Labelled photos from "sandwich", an image-classification folder in angiechang11/sandwich. The possible labels are: deluxe sandwich, plain sandwich, veggie sandwich.

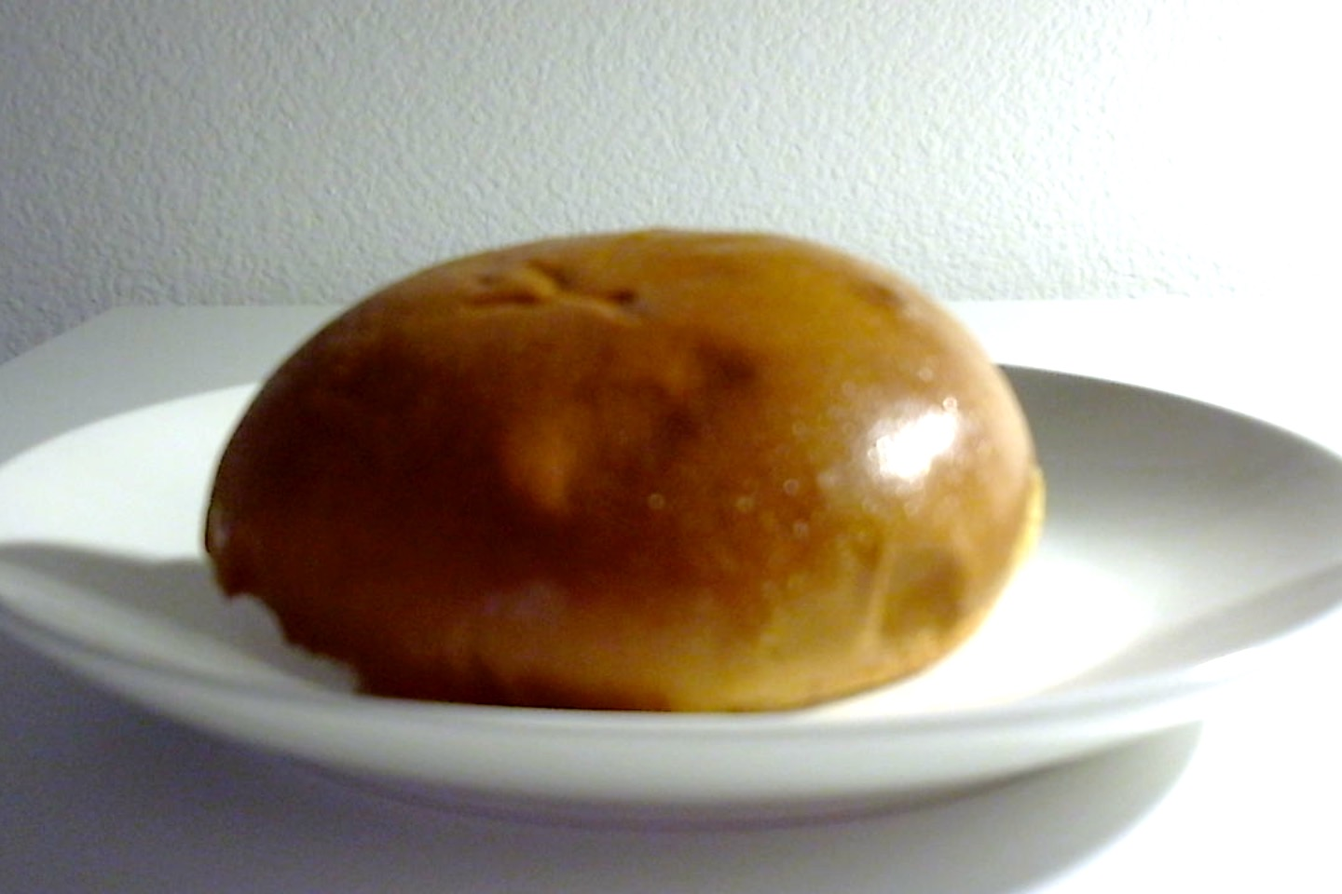
Label: veggie sandwich

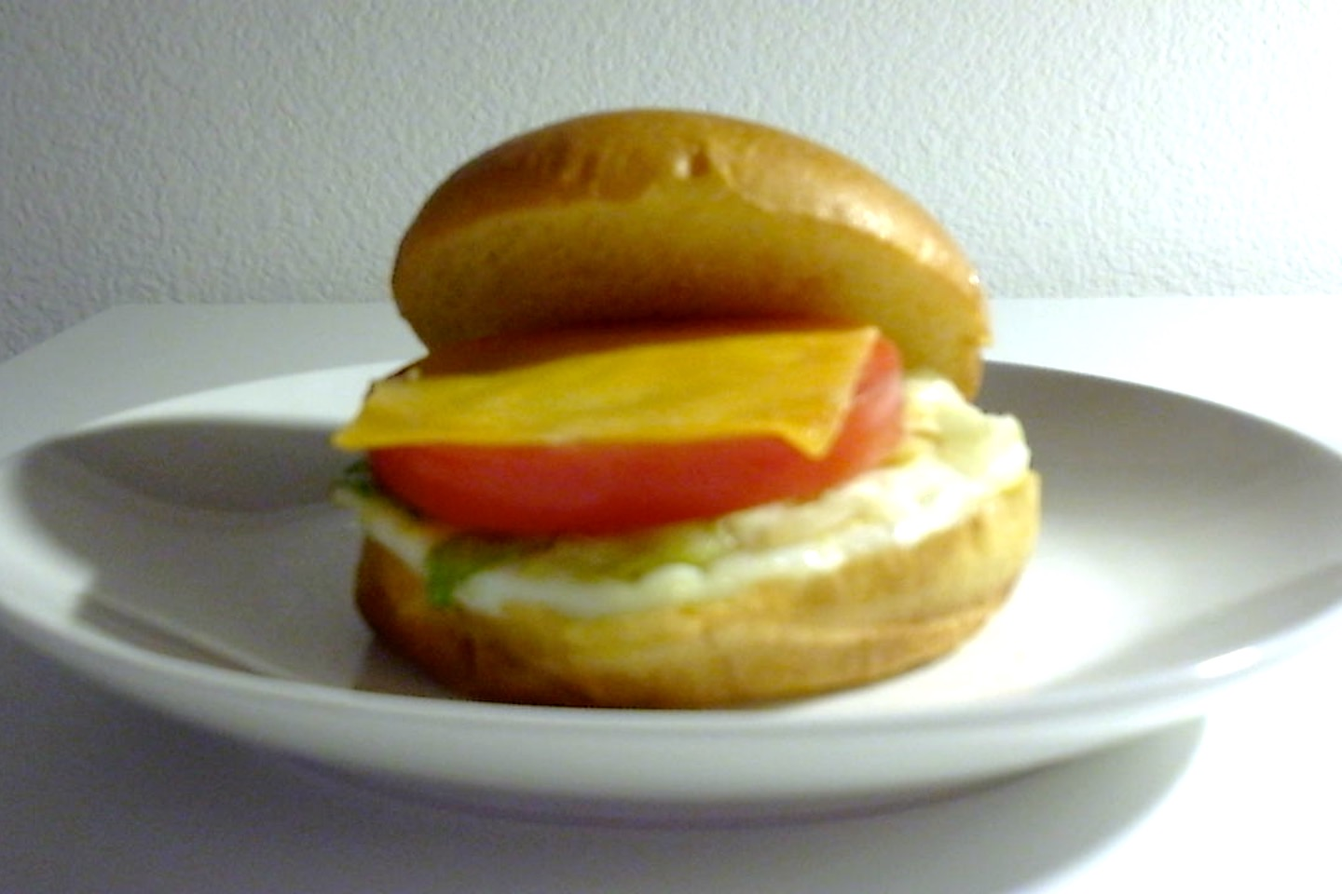
Label: deluxe sandwich

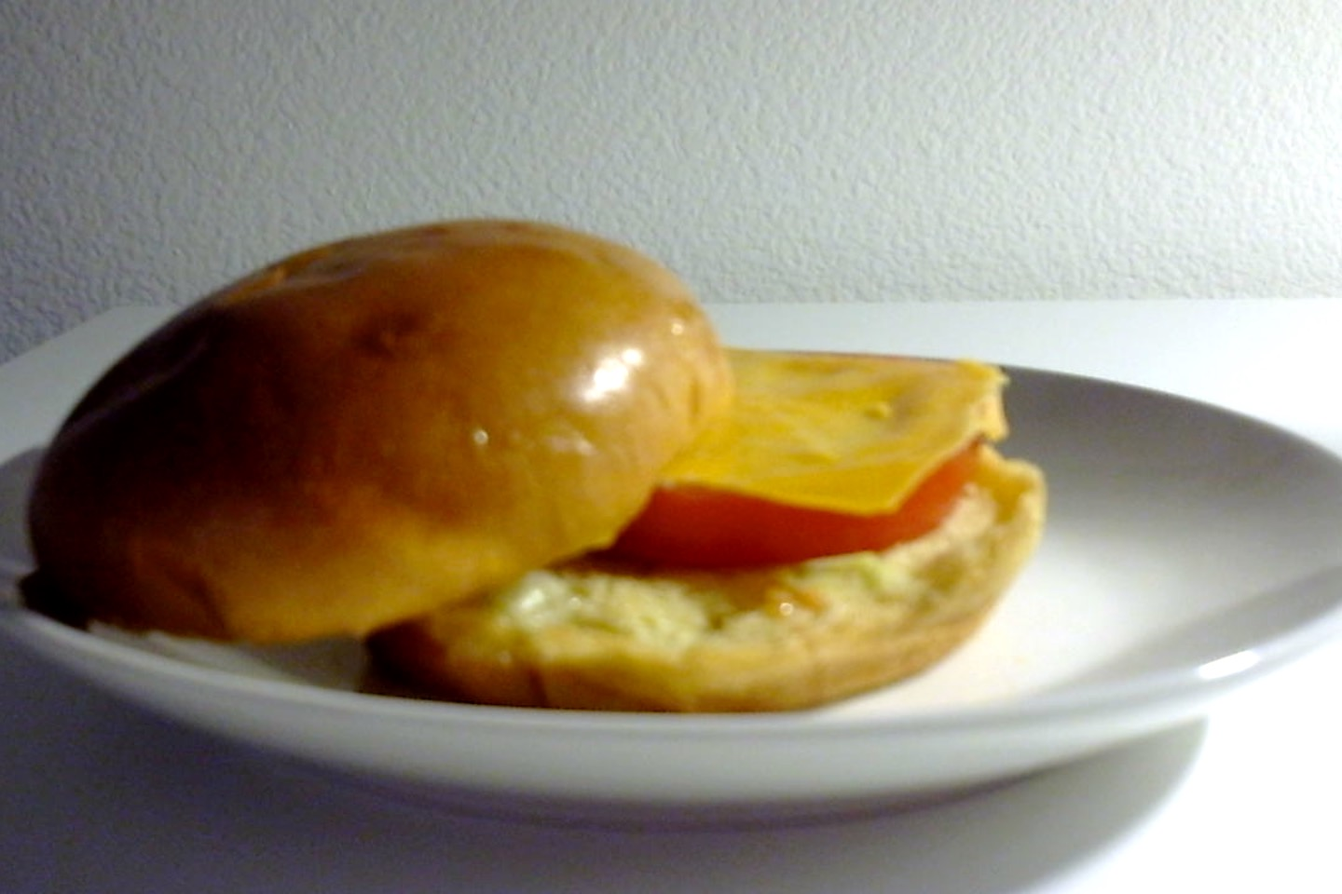
Label: veggie sandwich

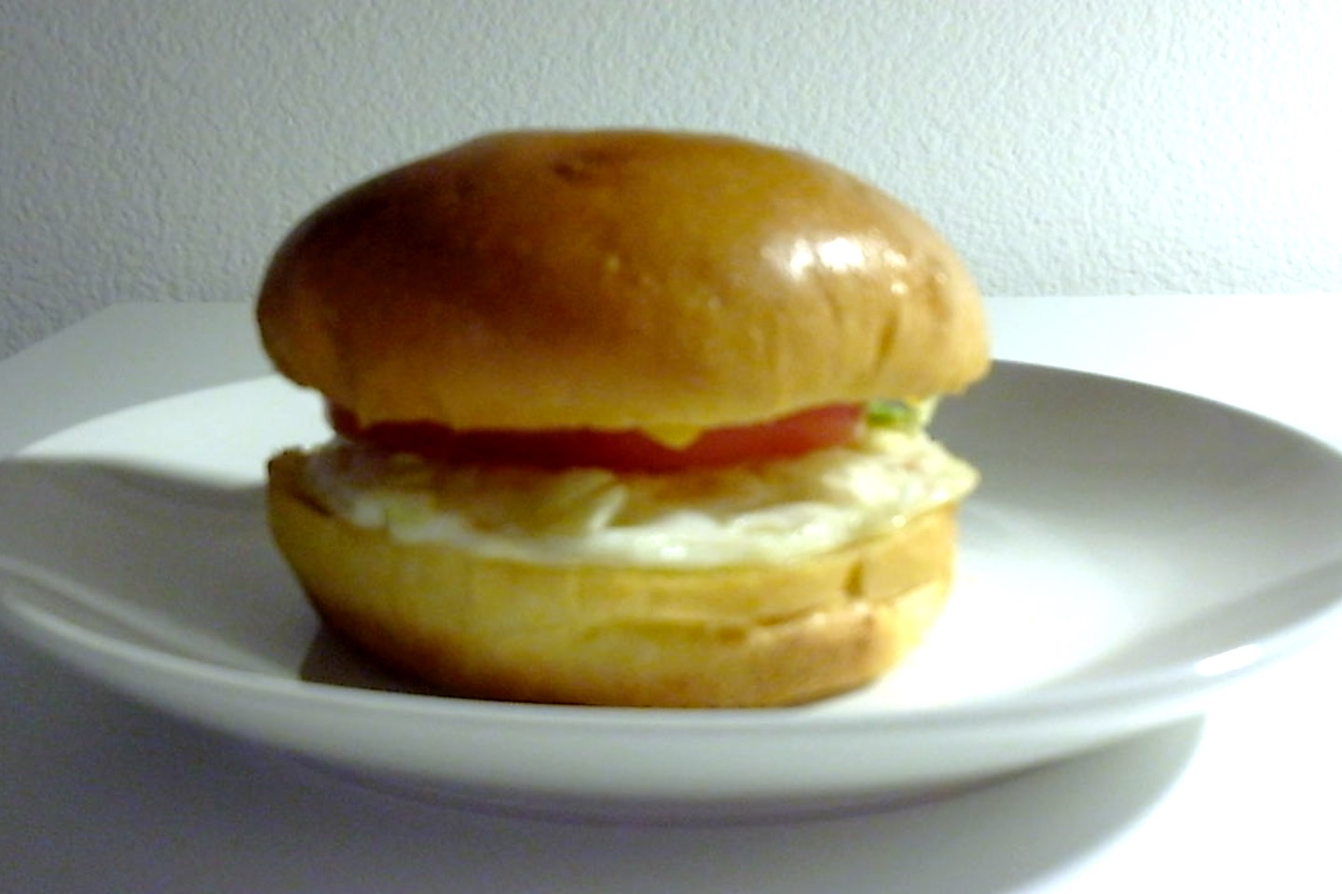
Label: deluxe sandwich

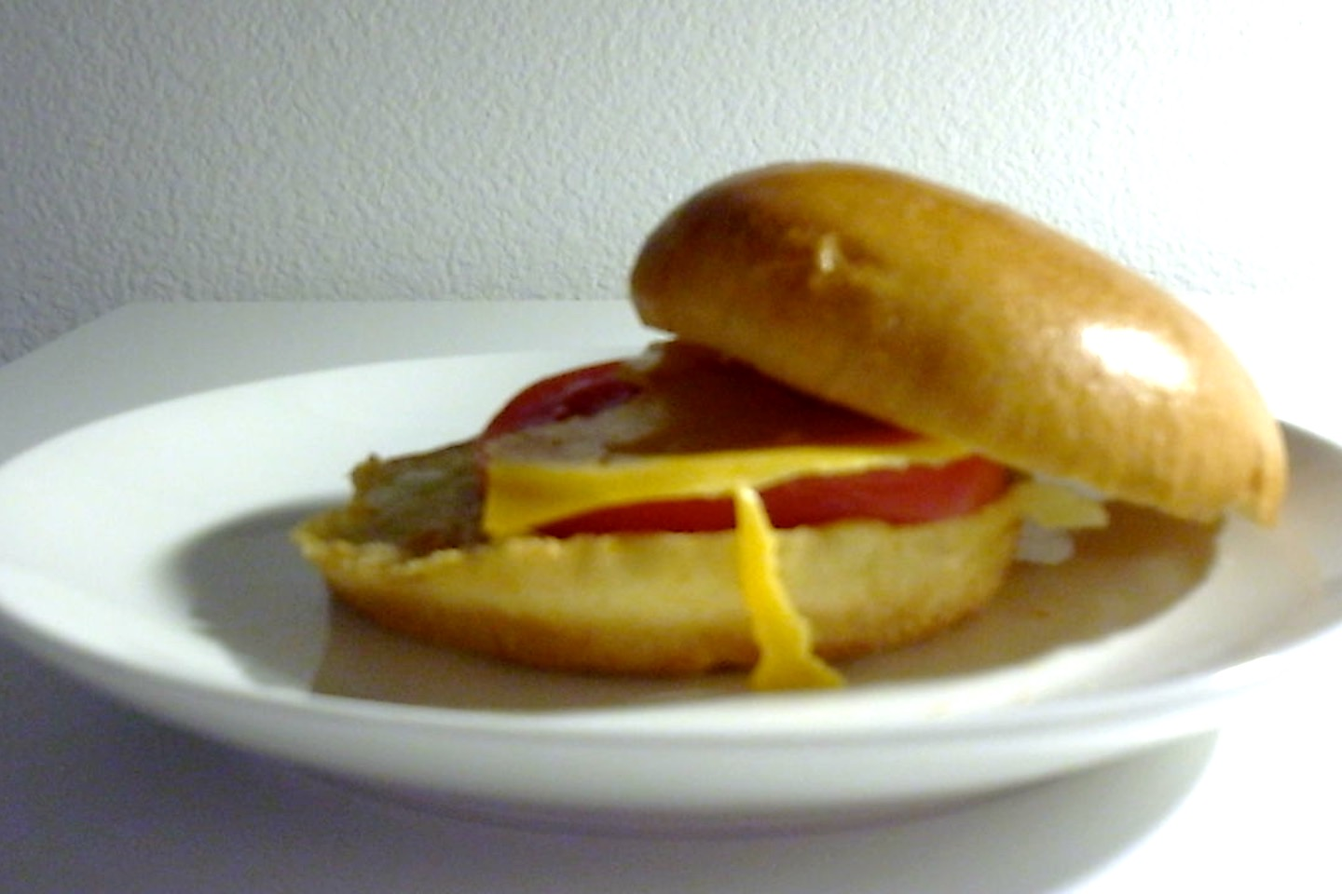
Label: veggie sandwich

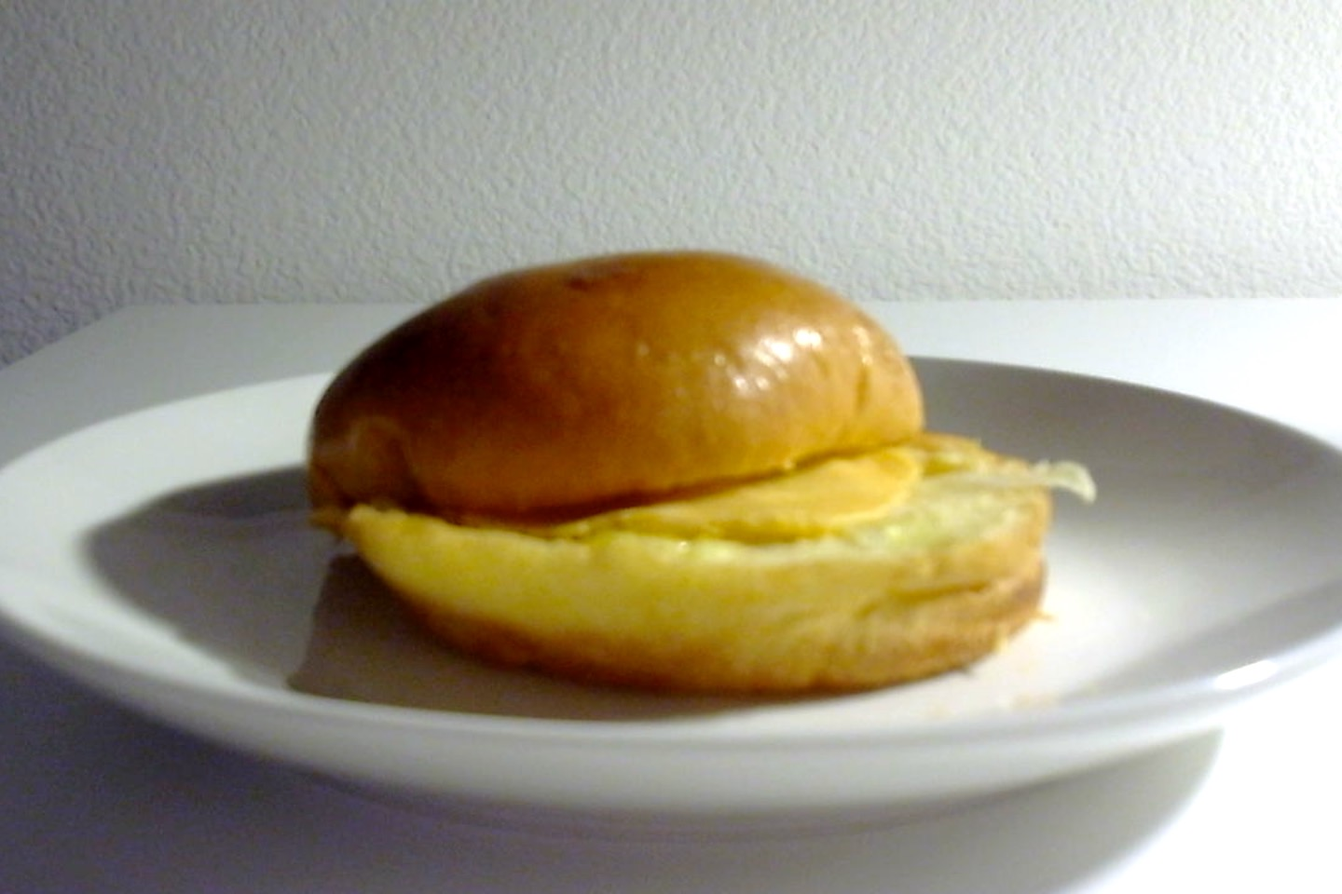
Label: plain sandwich
